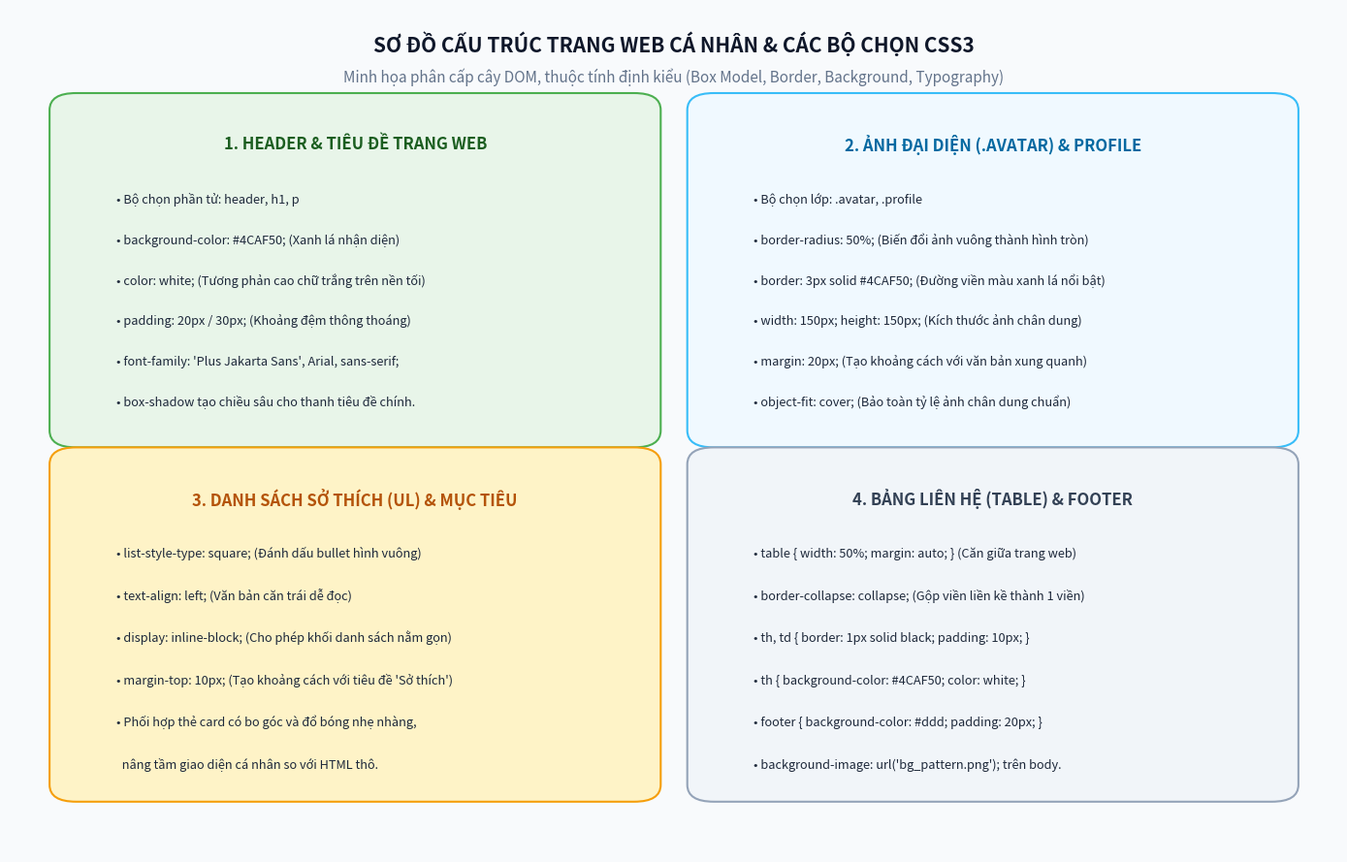

Python code for this plot:
import matplotlib.pyplot as plt
import matplotlib.patches as patches
from PIL import Image, ImageDraw, ImageFont
import os

output_dir = r"C:\Users\dathao\.gemini\antigravity-ide\scratch\thuc-hanh-trang-web-ca-nhan-css"
os.makedirs(output_dir, exist_ok=True)

# -------------------------------------------------------------------
# 1. BROWSER PORTFOLIO SCREENSHOT MOCKUP
# -------------------------------------------------------------------
def generate_browser_mockup():
    width = 1350
    height = 1000
    img = Image.new('RGB', (width, height), color='#f5f5f5')
    draw = ImageDraw.Draw(img)

    # Browser Header bar
    draw.rectangle([0, 0, width, 44], fill='#1e293b')
    # Window controls
    draw.ellipse([20, 16, 32, 28], fill='#ef4444')
    draw.ellipse([40, 16, 52, 28], fill='#f59e0b')
    draw.ellipse([60, 16, 72, 28], fill='#10b981')

    # Browser Tab
    draw.rounded_rectangle([90, 8, 480, 44], radius=6, fill='#334155')
    draw.text((115, 16), "Trang Web Ca Nhan - Nguyen Van A", fill='#ffffff')

    # Address bar
    draw.rectangle([0, 44, width, 88], fill='#ffffff')
    draw.line([0, 88, width, 88], fill='#cbd5e1', width=1)
    draw.rounded_rectangle([80, 52, width - 80, 80], radius=8, fill='#f8fafc', outline='#e2e8f0', width=1)
    draw.text((105, 59), "https://proyctk03-eng.github.io/thuc-hanh-trang-web-ca-nhan-css/index.html", fill='#475569')

    # Header Green Banner (background-color: #4CAF50)
    draw.rectangle([0, 89, width, 185], fill='#4CAF50')
    draw.rounded_rectangle([520, 100, 830, 122], radius=11, fill='#388e3c')
    draw.text((545, 105), "PERSONAL PORTFOLIO • CODEGYM LAB", fill='#ffffff')
    draw.text((360, 135), "CHAO MUNG DEN VOI TRANG WEB CA NHAN CUA TOI", fill='#ffffff')

    # Central Container Wrapper (width: 860)
    cw_x1, cw_x2 = 245, 1105

    # Section 1: Profile & Avatar
    s1_y1, s1_y2 = 210, 430
    draw.rounded_rectangle([cw_x1, s1_y1, cw_x2, s1_y2], radius=12, fill='#ffffff', outline='#e0e0e0', width=1)
    # Circle Avatar with Green Border
    av_cx, av_cy = (cw_x1 + cw_x2) // 2, s1_y1 + 75
    draw.ellipse([av_cx - 50, av_cy - 50, av_cx + 50, av_cy + 50], fill='#3b82f6', outline='#4CAF50', width=4)
    # Draw simple avatar face
    draw.ellipse([av_cx - 20, av_cy - 30, av_cx + 20, av_cy + 5], fill='#fde047')
    draw.pieslice([av_cx - 35, av_cy + 5, av_cx + 35, av_cy + 55], 180, 360, fill='#4f46e5')

    draw.text((av_cx - 75, s1_y1 + 135), "GIOI THIEU BAN THAN", fill='#2e7d32')
    draw.text((av_cx - 240, s1_y1 + 165), "Xin chao! Toi la Nguyen Van A, mot lap trinh vien yeu thich cong nghe.", fill='#1e293b')
    draw.text((av_cx - 280, s1_y1 + 190), "Hien tai toi dang rèn luyen ky nang lap trinh web Front-end voi HTML5, CSS3 va JavaScript.", fill='#64748b')

    # Section 2: Hobbies & Goals in 2 Columns
    s2_y1, s2_y2 = 450, 680
    # Left: Hobbies (ul, list-style-type: square)
    hb_x1, hb_x2 = cw_x1, cw_x1 + 420
    draw.rounded_rectangle([hb_x1, s2_y1, hb_x2, s2_y2], radius=12, fill='#ffffff', outline='#e0e0e0', width=1)
    draw.text((hb_x1 + 160, s2_y1 + 20), "SO THICH", fill='#2e7d32')
    # Square list box
    draw.rounded_rectangle([hb_x1 + 40, s2_y1 + 55, hb_x2 - 40, s2_y2 - 25], radius=8, fill='#f9fbf9', outline='#4CAF50', width=1)
    hobbies = ["Doc sach cong nghe & kinh doanh", "Choi the thao (Bong da, chay bo)", "Lap trinh ung dung web mini", "Du lich kham pha van hoa"]
    for i, h in enumerate(hobbies):
        hy = s2_y1 + 75 + i * 32
        draw.rectangle([hb_x1 + 60, hy + 4, hb_x1 + 68, hy + 12], fill='#4CAF50')
        draw.text((hb_x1 + 80, hy), h, fill='#333333')

    # Right: Goals
    gl_x1, gl_x2 = cw_x1 + 440, cw_x2
    draw.rounded_rectangle([gl_x1, s2_y1, gl_x2, s2_y2], radius=12, fill='#ffffff', outline='#e0e0e0', width=1)
    draw.text((gl_x1 + 140, s2_y1 + 20), "MUC TIEU HOC TAP", fill='#2e7d32')
    draw.rounded_rectangle([gl_x1 + 30, s2_y1 + 55, gl_x2 - 30, s2_y1 + 115], radius=6, fill='#e8f5e9')
    draw.text((gl_x1 + 40, s2_y1 + 65), "\"Toi muon tro thanh mot lap trinh vien chuyen nghiep,", fill='#2e7d32')
    draw.text((gl_x1 + 40, s2_y1 + 88), "xay dung cac san pham huu ich phuc vu cong dong.\"", fill='#2e7d32')

    draw.rounded_rectangle([gl_x1 + 30, s2_y1 + 130, gl_x2 - 30, s2_y1 + 168], radius=6, fill='#f8fafc', outline='#e2e8f0')
    draw.text((gl_x1 + 45, s2_y1 + 140), "• Ngan han: Lam chu HTML5, CSS3, JavaScript ES6+", fill='#475569')

    draw.rounded_rectangle([gl_x1 + 30, s2_y1 + 178, gl_x2 - 30, s2_y1 + 215], radius=6, fill='#f8fafc', outline='#e2e8f0')
    draw.text((gl_x1 + 45, s2_y1 + 188), "• Dai han: Tro thanh Full-stack Engineer chuyen nghiep", fill='#475569')

    # Section 3: Footer & Contact Table (background-color: #ddd)
    f_y1, f_y2 = 705, 960
    draw.rectangle([0, f_y1, width, f_y2], fill='#dddddd')
    draw.line([0, f_y1, width, f_y1], fill='#cccccc', width=1)
    draw.text((width // 2 - 90, f_y1 + 20), "THONG TIN LIEN HE", fill='#2e7d32')

    # Contact Table (width: 50%, margin: auto)
    tb_w = 540
    tb_x1 = (width - tb_w) // 2
    tb_x2 = tb_x1 + tb_w
    tb_y1 = f_y1 + 55

    draw.rectangle([tb_x1, tb_y1, tb_x2, tb_y1 + 120], fill='#ffffff', outline='#000000', width=1)
    draw.line([tb_x1, tb_y1 + 40, tb_x2, tb_y1 + 40], fill='#000000', width=1)
    draw.line([tb_x1, tb_y1 + 80, tb_x2, tb_y1 + 80], fill='#000000', width=1)
    draw.line([tb_x1 + 160, tb_y1, tb_x1 + 160, tb_y1 + 120], fill='#000000', width=1)

    # Row 1: Email
    draw.rectangle([tb_x1, tb_y1, tb_x1 + 160, tb_y1 + 40], fill='#4CAF50')
    draw.text((tb_x1 + 55, tb_y1 + 12), "Email", fill='#ffffff')
    draw.text((tb_x1 + 180, tb_y1 + 12), "nguyenvana@example.com", fill='#2e7d32')

    # Row 2: Facebook
    draw.rectangle([tb_x1, tb_y1 + 40, tb_x1 + 160, tb_y1 + 80], fill='#4CAF50')
    draw.text((tb_x1 + 45, tb_y1 + 52), "Facebook", fill='#ffffff')
    draw.text((tb_x1 + 180, tb_y1 + 52), "facebook.com/nguyenvana", fill='#2e7d32')

    # Row 3: GitHub
    draw.rectangle([tb_x1, tb_y1 + 80, tb_x1 + 160, tb_y1 + 120], fill='#4CAF50')
    draw.text((tb_x1 + 50, tb_y1 + 92), "GitHub", fill='#ffffff')
    draw.text((tb_x1 + 180, tb_y1 + 92), "github.com/proyctk03-eng", fill='#2e7d32')

    draw.text((width // 2 - 250, f_y1 + 200), "© 2026 Trang Web Ca Nhan - Nguyen Van A. Repository: proyctk03-eng/thuc-hanh-trang-web-ca-nhan-css", fill='#666666')

    out_path = os.path.join(output_dir, "browser_portfolio_screenshot.png")
    img.save(out_path)
    print(f"Generated {out_path}")

# -------------------------------------------------------------------
# 2. ARCHITECTURAL CSS PORTFOLIO STRUCTURE DIAGRAM
# -------------------------------------------------------------------
def generate_structure_diagram():
    fig, ax = plt.subplots(figsize=(14, 9), dpi=300)
    ax.set_facecolor('#ffffff')
    fig.patch.set_facecolor('#f8fafc')

    # Title
    ax.text(0.5, 0.96, "SƠ ĐỒ CẤU TRÚC TRANG WEB CÁ NHÂN & CÁC BỘ CHỌN CSS3", 
            ha='center', va='center', fontsize=15, fontweight='bold', color='#0f172a')
    ax.text(0.5, 0.92, "Minh họa phân cấp cây DOM, thuộc tính định kiểu (Box Model, Border, Background, Typography)", 
            ha='center', va='center', fontsize=11, color='#64748b', style='italic')

    # 4 Quadrants
    # 1. Header & Typography
    ax.add_patch(patches.FancyBboxPatch((0.05, 0.50), 0.42, 0.38, boxstyle="round,pad=0.02", 
                                        edgecolor='#4CAF50', facecolor='#e8f5e9', linewidth=1.5))
    ax.text(0.26, 0.84, "1. HEADER & TIÊU ĐỀ TRANG WEB", 
            ha='center', va='center', fontsize=12, fontweight='bold', color='#1b5e20')
    h_info = [
        "• Bộ chọn phần tử: header, h1, p",
        "• background-color: #4CAF50; (Xanh lá nhận diện)",
        "• color: white; (Tương phản cao chữ trắng trên nền tối)",
        "• padding: 20px / 30px; (Khoảng đệm thông thoáng)",
        "• font-family: 'Plus Jakarta Sans', Arial, sans-serif;",
        "• box-shadow tạo chiều sâu cho thanh tiêu đề chính."
    ]
    for idx, t in enumerate(h_info):
        ax.text(0.08, 0.77 - idx * 0.048, t, fontsize=9.2, color='#1e293b')

    # 2. Avatar & Profile
    ax.add_patch(patches.FancyBboxPatch((0.53, 0.50), 0.42, 0.38, boxstyle="round,pad=0.02", 
                                        edgecolor='#38bdf8', facecolor='#f0f9ff', linewidth=1.5))
    ax.text(0.74, 0.84, "2. ẢNH ĐẠI DIỆN (.AVATAR) & PROFILE", 
            ha='center', va='center', fontsize=12, fontweight='bold', color='#0369a1')
    av_info = [
        "• Bộ chọn lớp: .avatar, .profile",
        "• border-radius: 50%; (Biến đổi ảnh vuông thành hình tròn)",
        "• border: 3px solid #4CAF50; (Đường viền màu xanh lá nổi bật)",
        "• width: 150px; height: 150px; (Kích thước ảnh chân dung)",
        "• margin: 20px; (Tạo khoảng cách với văn bản xung quanh)",
        "• object-fit: cover; (Bảo toàn tỷ lệ ảnh chân dung chuẩn)"
    ]
    for idx, t in enumerate(av_info):
        ax.text(0.56, 0.77 - idx * 0.048, t, fontsize=9.2, color='#1e293b')

    # 3. Hobbies (UL) & Goals
    ax.add_patch(patches.FancyBboxPatch((0.05, 0.08), 0.42, 0.38, boxstyle="round,pad=0.02", 
                                        edgecolor='#f59e0b', facecolor='#fef3c7', linewidth=1.5))
    ax.text(0.26, 0.42, "3. DANH SÁCH SỞ THÍCH (UL) & MỤC TIÊU", 
            ha='center', va='center', fontsize=12, fontweight='bold', color='#b45309')
    hb_info = [
        "• list-style-type: square; (Đánh dấu bullet hình vuông)",
        "• text-align: left; (Văn bản căn trái dễ đọc)",
        "• display: inline-block; (Cho phép khối danh sách nằm gọn)",
        "• margin-top: 10px; (Tạo khoảng cách với tiêu đề 'Sở thích')",
        "• Phối hợp thẻ card có bo góc và đổ bóng nhẹ nhàng,",
        "  nâng tầm giao diện cá nhân so với HTML thô."
    ]
    for idx, t in enumerate(hb_info):
        ax.text(0.08, 0.35 - idx * 0.05, t, fontsize=9.2, color='#1e293b')

    # 4. Table & Footer
    ax.add_patch(patches.FancyBboxPatch((0.53, 0.08), 0.42, 0.38, boxstyle="round,pad=0.02", 
                                        edgecolor='#94a3b8', facecolor='#f1f5f9', linewidth=1.5))
    ax.text(0.74, 0.42, "4. BẢNG LIÊN HỆ (TABLE) & FOOTER", 
            ha='center', va='center', fontsize=12, fontweight='bold', color='#334155')
    tb_info = [
        "• table { width: 50%; margin: auto; } (Căn giữa trang web)",
        "• border-collapse: collapse; (Gộp viền liền kề thành 1 viền)",
        "• th, td { border: 1px solid black; padding: 10px; }",
        "• th { background-color: #4CAF50; color: white; }",
        "• footer { background-color: #ddd; padding: 20px; }",
        "• background-image: url('bg_pattern.png'); trên body."
    ]
    for idx, t in enumerate(tb_info):
        ax.text(0.56, 0.35 - idx * 0.05, t, fontsize=9.2, color='#1e293b')

    ax.set_xlim(0, 1)
    ax.set_ylim(0, 1)
    ax.axis('off')

    plt.tight_layout()
    out_path = os.path.join(output_dir, "css_portfolio_structure_diagram.png")
    plt.savefig(out_path, dpi=300, bbox_inches='tight')
    plt.close()
    print(f"Generated {out_path}")

if __name__ == "__main__":
    generate_browser_mockup()
    generate_structure_diagram()
    print("All personal website diagrams created successfully!")
